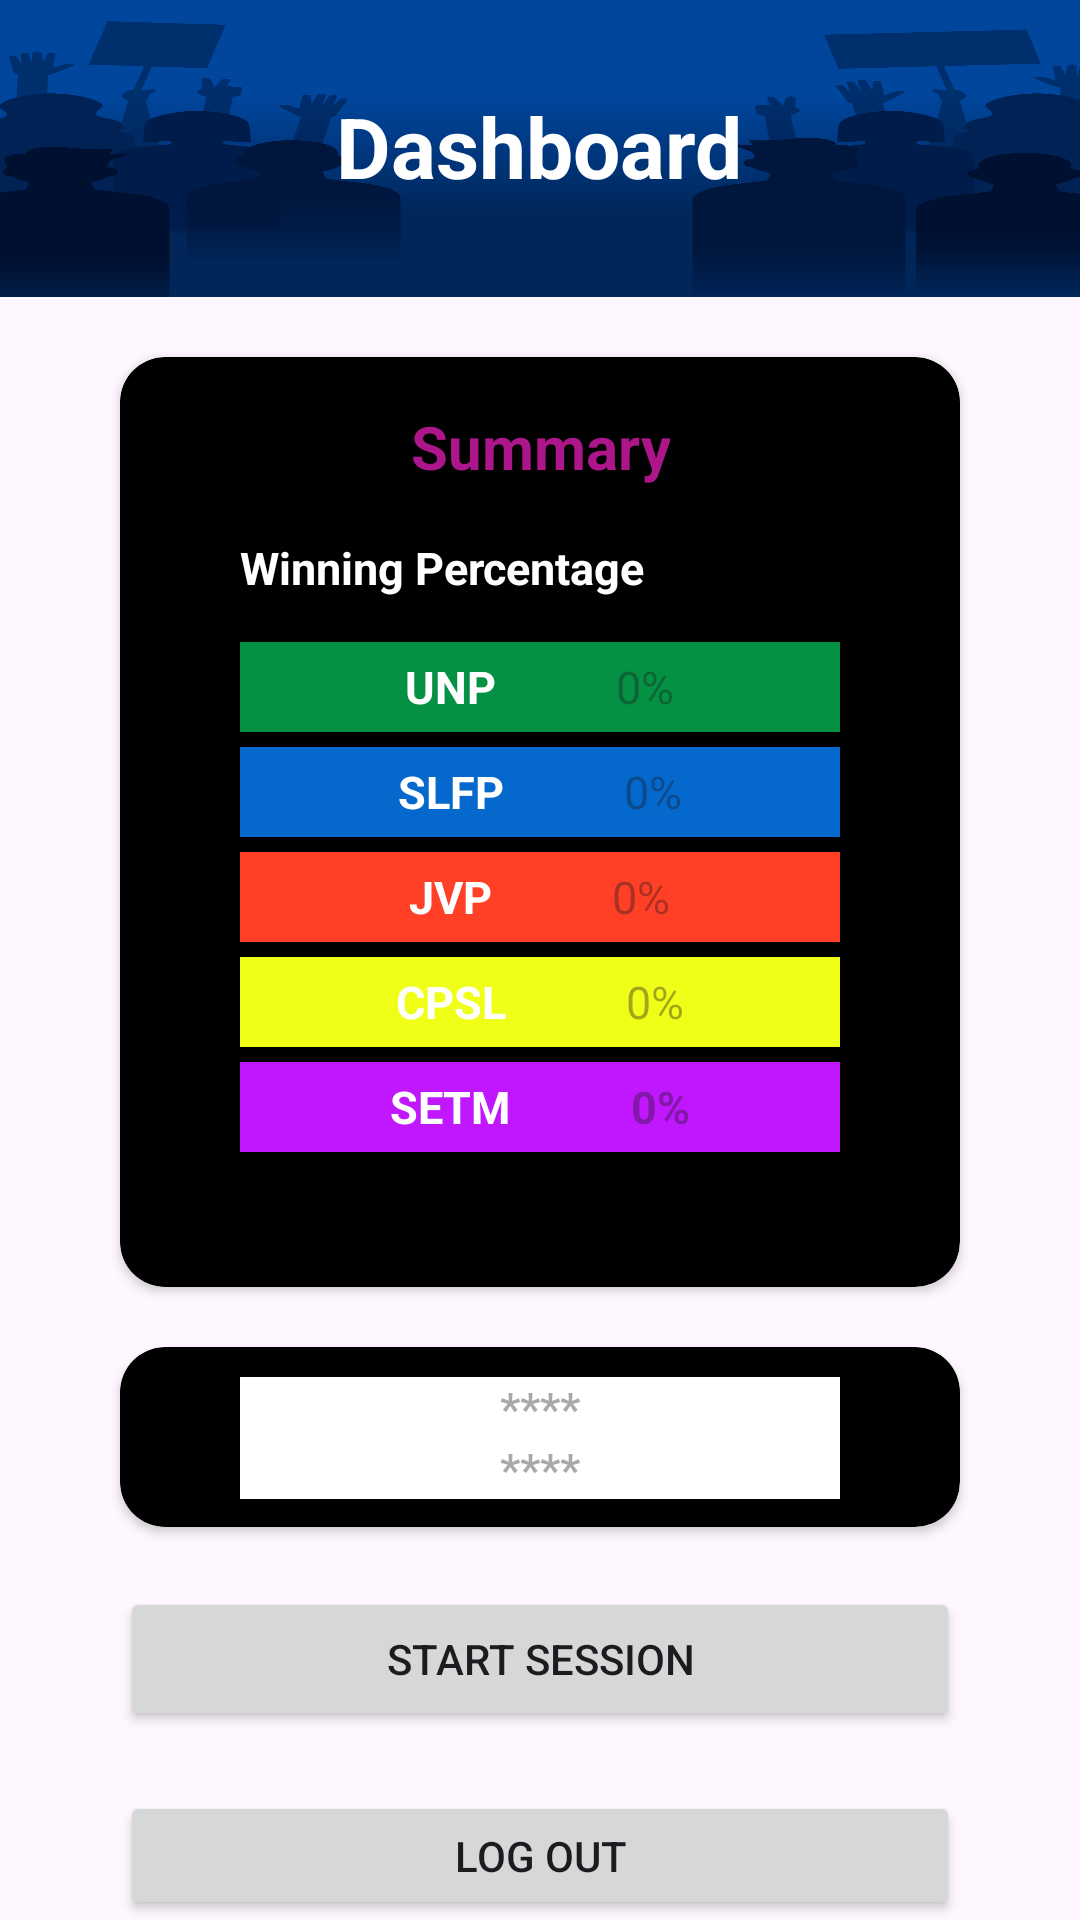

This screen was rendered from an Android layout file. Write that file and the resources it references.
<!-- AndroidManifest.xml: application theme Theme.E2140139 -->
<!-- res/layout/activity_dashboad.xml -->
<?xml version="1.0" encoding="utf-8"?>
<LinearLayout xmlns:android="http://schemas.android.com/apk/res/android"
    xmlns:app="http://schemas.android.com/apk/res-auto"
    xmlns:tools="http://schemas.android.com/tools"
    android:layout_width="match_parent"
    android:layout_height="match_parent"
    tools:context=".MainActivity"
    android:orientation="vertical"
    >

    <LinearLayout
        android:layout_width="match_parent"
        android:layout_height="99dp"
        android:gravity="center_horizontal"
        android:orientation="vertical"
        android:background="@drawable/bg2">

        <TextView
            android:layout_width="wrap_content"
            android:layout_height="wrap_content"
            android:layout_marginTop="30dp"
            android:fontFamily="sans-serif"
            android:gravity="center"
            android:text="Dashboard"
            android:textColor="@color/white"
            android:textSize="28dp"
            android:textStyle="bold" />

    </LinearLayout>

    <androidx.cardview.widget.CardView
        android:layout_width="match_parent"
        android:layout_height="310dp"
        android:orientation="vertical"
        android:layout_marginLeft="40dp"
        android:layout_marginRight="40dp"
        android:layout_marginTop="20dp"
        app:cardCornerRadius="15dp"
        app:cardBackgroundColor="@color/black"
        android:padding="20dp">

        <LinearLayout
            android:layout_width="match_parent"
            android:layout_height="match_parent"
            android:orientation="vertical">

            <LinearLayout
                android:layout_width="match_parent"
                android:layout_height="60dp"
                android:gravity="center">

                <TextView
                    android:layout_width="wrap_content"
                    android:layout_height="wrap_content"
                    android:gravity="center"
                    android:text="Summary"
                    android:textColor="#ad168b"
                    android:textSize="20dp"
                    android:textStyle="bold" />
            </LinearLayout>

            <LinearLayout
                android:layout_width="match_parent"
                android:layout_height="30dp">

                <TextView
                    android:layout_width="wrap_content"
                    android:layout_height="wrap_content"
                    android:layout_marginLeft="40dp"
                    android:text="Winning Percentage"
                    android:textSize="15dp"
                    android:textStyle="bold"
                    android:textColor="@color/white"/>
            </LinearLayout>

            <LinearLayout
                android:layout_width="match_parent"
                android:layout_height="30dp"
                android:layout_marginLeft="40dp"
                android:layout_marginRight="40dp"
                android:layout_marginTop="5dp"
                android:background="#049144"
                android:gravity="center">

                <TextView
                    android:layout_width="wrap_content"
                    android:layout_height="wrap_content"
                    android:text="UNP"
                    android:textColor="@color/white"
                    android:textSize="15dp"
                    android:textStyle="bold" />

                <TextView
                    android:id="@+id/txtunp"
                    android:layout_width="wrap_content"
                    android:layout_height="wrap_content"
                    android:layout_marginLeft="40dp"
                    android:hint="0%"
                    android:textSize="15dp" />
            </LinearLayout>

            <LinearLayout
                android:layout_width="match_parent"
                android:layout_height="30dp"
                android:layout_marginLeft="40dp"
                android:layout_marginRight="40dp"
                android:layout_marginTop="5dp"
                android:background="#0468cc"
                android:gravity="center">

                <TextView
                    android:layout_width="wrap_content"
                    android:layout_height="wrap_content"
                    android:text="SLFP"
                    android:textColor="@color/white"
                    android:textSize="15dp"
                    android:textStyle="bold" />

                <TextView
                    android:id="@+id/txtslfp"
                    android:layout_width="wrap_content"
                    android:layout_height="wrap_content"
                    android:layout_marginLeft="40dp"
                    android:hint="0%"
                    android:textSize="15dp" />
            </LinearLayout>

            <LinearLayout
                android:layout_width="match_parent"
                android:layout_height="30dp"
                android:layout_marginLeft="40dp"
                android:layout_marginRight="40dp"
                android:layout_marginTop="5dp"
                android:background="#ff4026"
                android:gravity="center">

                <TextView
                    android:layout_width="wrap_content"
                    android:layout_height="wrap_content"
                    android:text="JVP"
                    android:textColor="@color/white"
                    android:textSize="15dp"
                    android:textStyle="bold" />

                <TextView
                    android:id="@+id/txtjvp"
                    android:layout_width="wrap_content"
                    android:layout_height="wrap_content"
                    android:layout_marginLeft="40dp"
                    android:hint="0%"
                    android:textSize="15dp" />
            </LinearLayout>

            <LinearLayout
                android:layout_width="match_parent"
                android:layout_height="30dp"
                android:layout_marginLeft="40dp"
                android:layout_marginRight="40dp"
                android:layout_marginTop="5dp"
                android:background="#f0ff17"
                android:gravity="center">

                <TextView
                    android:layout_width="wrap_content"
                    android:layout_height="wrap_content"
                    android:text="CPSL"
                    android:textColor="@color/white"
                    android:textSize="15dp"
                    android:textStyle="bold" />

                <TextView
                    android:id="@+id/txtcpsl"
                    android:layout_width="wrap_content"
                    android:layout_height="wrap_content"
                    android:layout_marginLeft="40dp"
                    android:hint="0%"
                    android:textSize="15dp" />
            </LinearLayout>

            <LinearLayout
                android:layout_width="match_parent"
                android:layout_height="30dp"
                android:layout_marginRight="40dp"
                android:layout_marginLeft="40dp"
                android:layout_marginTop="5dp"
                android:background="#c117ff"
                android:gravity="center">

                <TextView
                    android:layout_width="wrap_content"
                    android:layout_height="wrap_content"
                    android:text="SETM"
                    android:textColor="@color/white"
                    android:textSize="15dp"
                    android:textStyle="bold" />

                <TextView
                    android:id="@+id/txttxtsepm"
                    android:layout_width="wrap_content"
                    android:layout_height="wrap_content"
                    android:layout_marginLeft="40dp"
                    android:hint="0%"
                    android:textColor="@color/white"
                    android:textSize="15dp"
                    android:textStyle="bold" />
            </LinearLayout>
        </LinearLayout>
    </androidx.cardview.widget.CardView>

    <androidx.cardview.widget.CardView
        android:layout_width="match_parent"
        android:layout_height="60dp"
        android:orientation="vertical"
        android:layout_marginLeft="40dp"
        android:layout_marginRight="40dp"
        android:layout_marginTop="20dp"
        app:cardCornerRadius="15dp"
        app:cardBackgroundColor="@color/black"
        android:padding="20dp"
        >
        <LinearLayout
            android:layout_width="match_parent"
            android:layout_height="wrap_content"
            android:layout_marginLeft="40dp"
            android:layout_marginRight="40dp"
            android:layout_marginTop="10dp"
            android:background="@color/white"
            android:gravity="center"
            android:orientation="vertical">

            <TextView
                android:id="@+id/txttnovotes"
                android:layout_width="wrap_content"
                android:layout_height="wrap_content"
                android:hint="****"
                android:textColor="#f70e0a"
                android:textSize="15dp"
                android:textStyle="bold"
                />
            <TextView
                android:id="@+id/txtexparty"
                android:layout_width="wrap_content"
                android:layout_height="wrap_content"
                android:hint="****"
                android:textColor="#f70e0a"
                android:textSize="15dp"
                android:textStyle="bold"
                />

        </LinearLayout>
    </androidx.cardview.widget.CardView>
    <Button
        android:id="@+id/btnstartsession"
        android:layout_width="match_parent"
        android:layout_height="wrap_content"
        android:layout_marginLeft="40dp"
        android:layout_marginRight="40dp"
        android:layout_marginTop="20dp"
        android:gravity="center"
        android:text="Start Session" />
    <Button
        android:id="@+id/btnlogout"
        android:layout_width="match_parent"
        android:layout_height="wrap_content"
        android:layout_marginLeft="40dp"
        android:layout_marginRight="40dp"
        android:layout_marginTop="20dp"
        android:gravity="center"
        android:text="Log Out" />
</LinearLayout>
<!-- resources referenced by this layout -->
<resources>
  <!-- drawable bg2: png bitmap (drawable, 49744 bytes) -->
  <style name="Theme.E2140139" parent="Base.Theme.E2140139" />
  <style name="Base.Theme.E2140139" parent="Theme.Material3.DayNight.NoActionBar">
          
          
      </style>
  <!-- not gathered from this repository: default colours our renderer supplied (Android Studio template values) -->
  <color name="black">#FF000000</color>
  <color name="white">#FFFFFFFF</color>
</resources>
